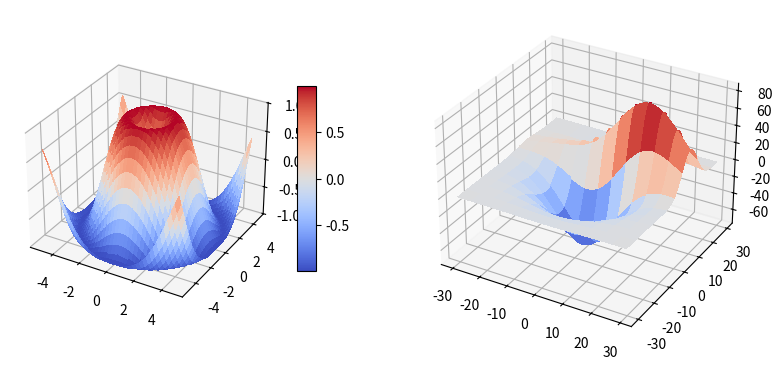

The script that saved this image:
import matplotlib.pyplot as plt
from matplotlib import cm
import numpy as np

from mpl_toolkits.mplot3d.axes3d import get_test_data


# set up a figure twice as wide as it is tall
fig = plt.figure(figsize=plt.figaspect(0.5))

# =============
# First subplot
# =============
# set up the axes for the first plot
ax = fig.add_subplot(1, 2, 1, projection='3d')

# plot a 3D surface like in the example mplot3d/surface3d_demo
X = np.arange(-5, 5, 0.25)
Y = np.arange(-5, 5, 0.25)
X, Y = np.meshgrid(X, Y)
R = np.sqrt(X**2 + Y**2)
Z = np.sin(R)
surf = ax.plot_surface(X, Y, Z, rstride=1, cstride=1, cmap=cm.coolwarm,
                       linewidth=0, antialiased=False)
ax.set_zlim(-1.01, 1.01)
fig.colorbar(surf, shrink=0.5, aspect=10)

# ==============
# Second subplot
# ==============
# set up the axes for the second plot
ax = fig.add_subplot(1, 2, 2, projection='3d')

# plot a 3D wireframe like in the example mplot3d/wire3d_demo
X, Y, Z = get_test_data(0.05)
ax.plot_surface(X, Y, Z, rstride=10, cstride=10, cmap=cm.coolwarm,
                linewidth=0, antialiased=False)

plt.show()
